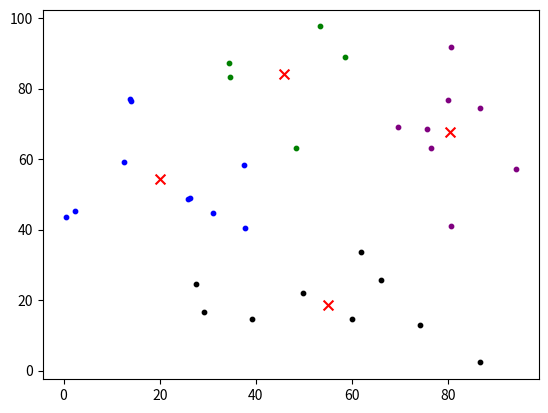

The script that saved this image:
import random
import pandas as pd
import numpy as np
import matplotlib.pyplot as plt
from tqdm import tqdm, trange


# 计算欧拉距离
def calcDis(dataSet, centroids, k):
    clalist = []
    for data in dataSet:
        diff = np.tile(data, (k,
                              1)) - centroids  # 相减   (np.tile(a,(2,1))就是把a先沿x轴复制1倍，即没有复制，仍然是 [0,1,2]。 再把结果沿y方向复制2倍得到array([[0,1,2],[0,1,2]]))
        squaredDiff = diff ** 2  # 平方
        squaredDist = np.sum(squaredDiff, axis=1)  # 和  (axis=1表示行)
        distance = squaredDist ** 0.5  # 开根号
        clalist.append(distance)
    clalist = np.array(clalist)  # 返回一个每个点到质点的距离len(dateSet)*k的数组
    return clalist


# 计算质心
def classify(dataSet, centroids, k):
    # 计算样本到质心的距离
    clalist = calcDis(dataSet, centroids, k)
    # 分组并计算新的质心
    minDistIndices = np.argmin(clalist, axis=1)  # axis=1 表示求出每行的最小值的下标
    newCentroids = pd.DataFrame(dataSet).groupby(
        minDistIndices).mean()  # DataFramte(dataSet)对DataSet分组，groupby(min)按照min进行统计分类，mean()对分类结果求均值
    newCentroids = newCentroids.values

    # 计算变化量
    changed = newCentroids - centroids

    return changed, newCentroids


# 使用k-means分类
    ##该函数返回质心位置和簇
def kmeans(dataSet, k):
    # 随机取质心
    centroids = random.sample(dataSet, k)

    # 更新质心 直到变化量全为0
    changed, newCentroids = classify(dataSet, centroids, k)
    while np.any(changed != 0):
        changed, newCentroids = classify(dataSet, newCentroids, k)

    centroids = sorted(newCentroids.tolist())  # tolist()将矩阵转换成列表 sorted()排序

    # 根据质心计算每个集群
    cluster = []
    clalist = calcDis(dataSet, centroids, k)  # 调用欧拉距离
    minDistIndices = np.argmin(clalist, axis=1)
    for i in range(k):
        cluster.append([])
    for i, j in enumerate(minDistIndices):  # enymerate()可同时遍历索引和遍历元素
        cluster[j].append(dataSet[i])

    return centroids, cluster


# 创建数据集
def createDataSet():
    coordinate = []
    for i in range(32):
        # 修改生成随机数据的方式，确保坐标在 [0, 100] 范围内
        x = np.random.uniform(0, 100)  # 坐标x在0到100之间随机生成
        y = np.random.uniform(0, 100)  # 坐标y在0到100之间随机生成
        coordinate.append([x, y])
    return coordinate

if __name__ == '__main__':
    k = 4
    dataset = createDataSet()
    centroids, cluster = kmeans(dataset, k)
    print('质心为：%s' % centroids)

    for i in range(k):
        print("第",i,'个集群为：%s' % cluster[i])
        print("****************************************")
    colors = ['blue', 'green', 'black', 'purple']

    # for i in range(len(dataset)):
    #     plt.scatter(dataset[i][0], dataset[i][1], marker='o', color='green', s=40, label='原始点')
    #     #  记号形状       颜色      点的大小      设置标签

    for i in range(k):
        for j in tqdm(cluster[i]):
            plt.scatter(j[0], j[1], c = colors[i], marker='o', s=10)
    for j in range(len(centroids)):
        plt.scatter(centroids[j][0], centroids[j][1], marker='x', color='red', s=50, label='质心')


    plt.show()
